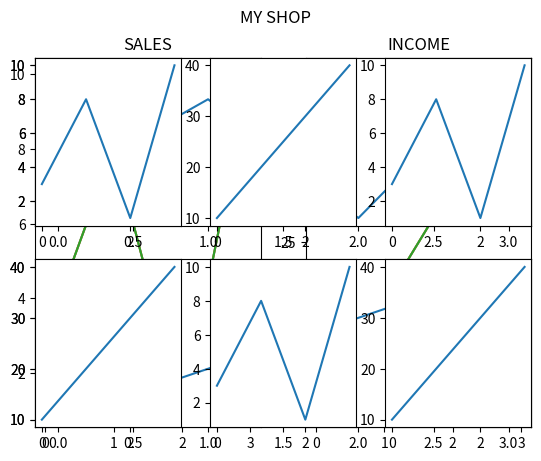

The matplotlib source for this figure:
# [redacted]

# Matplotlib - Matplotlib Subplot

# # Solution 1 - Display Multiple Plots - Draw 2 plots
import matplotlib.pyplot as plt
import numpy as np

#plot 1:
x = np.array([0, 1, 2, 3])
y = np.array([3, 8, 1, 10])

plt.subplot(1, 2, 1)
plt.plot(x,y)

#plot 2:
x = np.array([0, 1, 2, 3])
y = np.array([10, 20, 30, 40])

plt.subplot(1, 2, 2)
plt.plot(x,y)

plt.show()



# # Solution 2 - Display Multiple Plots - The subplot() Function - Draw 2 plots on top of each other
import matplotlib.pyplot as plt
import numpy as np

#plot 1:
x = np.array([0, 1, 2, 3])
y = np.array([3, 8, 1, 10])

plt.subplot(2, 1, 1)
plt.plot(x,y)

#plot 2:
x = np.array([0, 1, 2, 3])
y = np.array([10, 20, 30, 40])

plt.subplot(2, 1, 2)
plt.plot(x,y)

plt.show()



# # Solution 3 - Display Multiple Plots - Draw 6 plots
import matplotlib.pyplot as plt
import numpy as np

x = np.array([0, 1, 2, 3])
y = np.array([3, 8, 1, 10])

plt.subplot(2, 3, 1)
plt.plot(x,y)

x = np.array([0, 1, 2, 3])
y = np.array([10, 20, 30, 40])

plt.subplot(2, 3, 2)
plt.plot(x,y)

x = np.array([0, 1, 2, 3])
y = np.array([3, 8, 1, 10])

plt.subplot(2, 3, 3)
plt.plot(x,y)

x = np.array([0, 1, 2, 3])
y = np.array([10, 20, 30, 40])

plt.subplot(2, 3, 4)
plt.plot(x,y)

x = np.array([0, 1, 2, 3])
y = np.array([3, 8, 1, 10])

plt.subplot(2, 3, 5)
plt.plot(x,y)

x = np.array([0, 1, 2, 3])
y = np.array([10, 20, 30, 40])

plt.subplot(2, 3, 6)
plt.plot(x,y)

plt.show()



# # Solution 4 - Title - 2 plots, with titles
import matplotlib.pyplot as plt
import numpy as np

#plot 1:
x = np.array([0, 1, 2, 3])
y = np.array([3, 8, 1, 10])

plt.subplot(1, 2, 1)
plt.plot(x,y)
plt.title("SALES")

#plot 2:
x = np.array([0, 1, 2, 3])
y = np.array([10, 20, 30, 40])

plt.subplot(1, 2, 2)
plt.plot(x,y)
plt.title("INCOME")

plt.show()



# Solution 5 - Super Title - Add a title for the entire figure
import matplotlib.pyplot as plt
import numpy as np

#plot 1:
x = np.array([0, 1, 2, 3])
y = np.array([3, 8, 1, 10])

plt.subplot(1, 2, 1)
plt.plot(x,y)
plt.title("SALES")

#plot 2:
x = np.array([0, 1, 2, 3])
y = np.array([10, 20, 30, 40])

plt.subplot(1, 2, 2)
plt.plot(x,y)
plt.title("INCOME")

plt.suptitle("MY SHOP")
plt.show()

